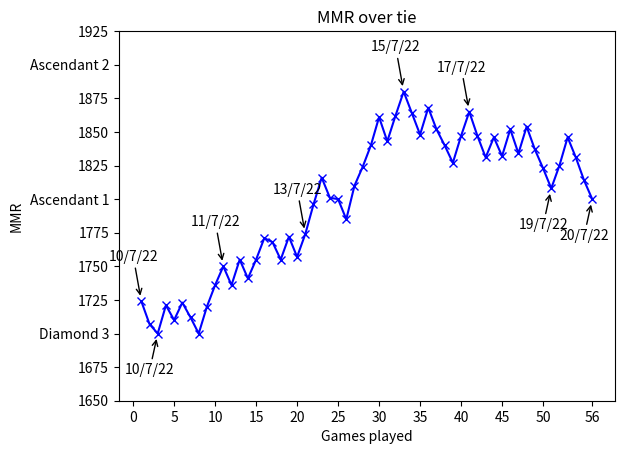

Reproduce this figure in Python.
import matplotlib.pyplot as plt
import math

def minmax_in_range(y:list, index:int, john):
    if john == "max":
        bigjohn = max(y)

    if john == "min":
        bigjohn = min(y)

    for i in range(0, index + 3):
        if i > len(y):
            break

        if y[i] == bigjohn:
            return (True, i)
    return (False, 0)

def get_index(y:list, value:int):
    for i in range(0, len(y)):
        if y[i] == value:
            return i

ranks = {
0 : "Iron 1", 100 : "Iron 2", 200 : "Iron 3",
300 : "Bronze 1", 400 : "Bronze 2", 500 : "Bronze 3",
600 : "Silver 1", 700 : "Silver 2", 800 : "Silver 3",
900 : "Gold 1", 1000 : "Gold 2", 1100 : "Gold 3",
1200 : "Platinum 1", 1300 : "Platinum 2", 1400 : "Platinum 3",
1500 : "Diamond 1", 1600 : "Diamond 2", 1700 : "Diamond 3",
1800 : "Ascendant 1", 1900 : "Ascendant 2", 2000 : "Ascendant 3",
2100 : "Immortal 1", 2200 : "Immortal 2", 2300 : "Immortal 3"
}

months = {"January" : 1, "February" : 2, "March" : 3, 
          "April" : 4, "May" : 5, "June" : 6,
          "July" : 7, "August" : 8, "September" : 9, 
          "October" : 10, "November" : 11, "December" : 12}

def roundup(x):
    return int(math.ceil(x / 100.0)) * 100

def rounddown(x):
    return int(math.floor(x / 100.0)) * 100

def markgraph(marked, x, yint, ydates, i):

    if i == 0:
        if yint[i] > yint[i+1]:
            plt.annotate(ydates[i], 
                        xy=(x[i], yint[i]), 
                        xytext=(x[i] - 4, yint[i] + 30),
                        arrowprops={'arrowstyle' : '->', 'shrinkA' : 1, 'shrinkB' : 4})
        else:
            plt.annotate(ydates[i], 
                        xy=(x[i], yint[i]), 
                        xytext=(x[i] - 4, yint[i] - 30),
                        arrowprops={'arrowstyle' : '->', 'shrinkA' : 1, 'shrinkB' : 4})

    elif yint[i] > yint[i-1]:
        plt.annotate(ydates[i], 
                    xy=(x[i], yint[i]), 
                    xytext=(x[i] - 4, yint[i] + 30),
                    arrowprops={'arrowstyle' : '->', 'shrinkA' : 1, 'shrinkB' : 4})

    else:
        plt.annotate(ydates[i], 
                    xy=(x[i], yint[i]), 
                    xytext=(x[i] - 4, yint[i] - 30),
                    arrowprops={'arrowstyle' : '->', 'shrinkA' : 1, 'shrinkB' : 4})

    marked.append(i)
    return marked

def cgraph():
    y = ["1724,Sunday-July-10-2022-7:42-AM", "1707,Sunday-July-10-2022-8:18-AM", "1700,Sunday-July-10-2022-9:14-AM", "1721,Sunday-July-10-2022-9:52-AM", 
        "1710,Sunday-July-10-2022-12:22-PM", "1723,Sunday-July-10-2022-1:07-PM", "1712,Sunday-July-10-2022-1:55-PM", "1700,Monday-July-11-2022-12:28-PM",
        "1720,Monday-July-11-2022-1:19-PM",  "1736,Monday-July-11-2022-2:08-PM", "1750,Monday-July-11-2022-2:54-PM", "1736,Monday-July-11-2022-4:52-PM", 
        "1755,Tuesday-July-12-2022-9:51-AM", "1741,Tuesday-July-12-2022-2:05-PM", "1755,Tuesday-July-12-2022-2:54-PM","1771,Tuesday-July-12-2022-3:59-PM",
        "1768,Tuesday-July-12-2022-4:44-PM", "1755,Tuesday-July-12-2022-4:48-PM", "1772,Wednesday-July-13-2022-7:41-AM", "1757,Wednesday-July-13-2022-8:28-AM", 
        "1774,Wednesday-July-13-2022-9:20-AM", "1796,Wednesday-July-13-2022-12:08-PM" ,"1816,Wednesday-July-13-2022-12:41-PM", "1801,Wednesday-July-13-2022-1:18-PM", 
        "1800,Wednesday-July-13-2022-4:35-PM", "1785,Thursday-July-14-2022-12:11-PM", "1810,Thursday-July-14-2022-12:58-PM", "1824,Thursday-July-14-2022-3:17-PM", 
        "1840,Thursday-July-14-2022-4:00-PM", "1861,Friday-July-15-2022-5:33-AM", "1843,Friday-July-15-2022-6:06-AM", "1862,Friday-July-15-2022-6:40-AM", 
        "1880,Friday-July-15-2022-10:00-AM", "1864,Friday-July-15-2022-12:08-PM", "1848,Friday-July-15-2022-12:50-PM", "1868,Saturday-July-16-2022-1:58-PM", 
        "1852,Saturday-July-16-2022-2:39-PM", "1840,Saturday-July-16-2022-3:38-PM", "1827,Saturday-July-16-2022-4:27-PM", 
        "1847,Sunday-July-17-2022-6:52-AM",  "1865,Sunday-July-17-2022-12:17-PM", "1847,Sunday-July-17-2022-1:14-PM", "1831,Sunday-July-17-2022-1:50-PM", 
        "1846,Sunday-July-17-2022-3:28-PM", "1832,Sunday-July-17-2022-4:07-PM", "1852,Monday-July-18-2022-1:05-PM", "1834,Tuesday-July-19-2022-4:53-AM", 
        "1854,Tuesday-July-19-2022-5:39-AM", "1837,Tuesday-July-19-2022-12:14-PM", "1823,Tuesday-July-19-2022-1:08-PM", "1808,Tuesday-July-19-2022-3:50-PM", 
        "1825,Tuesday-July-19-2022-4:23-PM", "1846,Wednesday-July-20-2022-6:14-AM", "1831,Wednesday-July-20-2022-6:52-AM", "1814,Wednesday-July-20-2022-7:38-AM", 
        "1800,Wednesday-July-20-2022-8:19-AM"]

    x = list(range(1, len(y) + 1))
    total = len(y)
    num = 0

    if num > 1 and (num - 1) < len(y):
        y = y[-num:]
    else:
        num = 0
        total = 0

    yint = []
    ydates = []
    for i in range(0, len(y)):
        yint.append(int(y[i].split(',')[0]))
        ts = y[i].split(',')[1].split('-')
        ydates.append(f'{ts[2]}/{months[ts[1]]}/{str(ts[3][2:])}')

    ymin = rounddown(min(yint) - 1) + 50
    ymax = roundup(max(yint) + 1) + 25

    axes = plt.gca()
    axes.set_ylim([ymin,ymax])

    ticks = []
    i = int(math.floor((ymin) / 50.0)) * 50

    ranger = int((ymax-ymin)/100)

    while i <= int(math.ceil(ymax / 25.0)) * 25:
        ticks.append(i)
        if ranger == 1:
            i += 20
        elif ranger < 4:
            i += 25
        elif ranger < 8:
            i += 50
        else:
            i += 100

    axes.set_yticks(ticks)
    labely = []

    for value in ticks:
        if value % 100 != 0:
            labely.append(str(value))

        else:
            labely.append(ranks[value])

    tickx = []  
    i = 0
    j = 0

    if len(x) <= 15:
        j = 1
    elif len(x) < 30:
        j = 2
    elif len(x) < 70:
        j = 5
    elif len(x) < 150:
        j = 10

    if len(x) < 150:
        while i <= len(x):
            tickx.append((total - num) + i)
            i += j

        if x[-1] not in tickx:
            if (x[-1] - tickx[-1]) < 4:
                tickx[-1] = x[-1]
            else:
                tickx.append(x[-1])

        axes.set_xticks(tickx)

    axes.set_yticklabels(labely)
    p = plt.plot(x, yint, 'bx-')
    marked = []

    peakMMRIndex = get_index(yint, max(yint))
    bottomMMRIndex = get_index(yint, min(yint))
    marked = markgraph(marked, x, yint, ydates, peakMMRIndex)
    marked = markgraph(marked, x, yint, ydates, bottomMMRIndex)
    marked = markgraph(marked, x, yint, ydates, 0)
    marked = markgraph(marked, x, yint, ydates, -1)

    i = 0
    while i < len(yint):
        mark = True
        for j in range((i - 3), (i + 3)):
            if j in marked:
                mark = False
                break
            
        if mark:
            marked = markgraph(marked, x, yint, ydates, i)
        
        i += 10


    colour = p[0].get_color()
    plt.axhline(y=y[-1], color=colour, linestyle='dotted')
    plt.xlabel('Games played')
    plt.ylabel('MMR')
    plt.title('MMR over tie')
    plt.savefig('date-graph.png', bbox_inches="tight")

cgraph()
